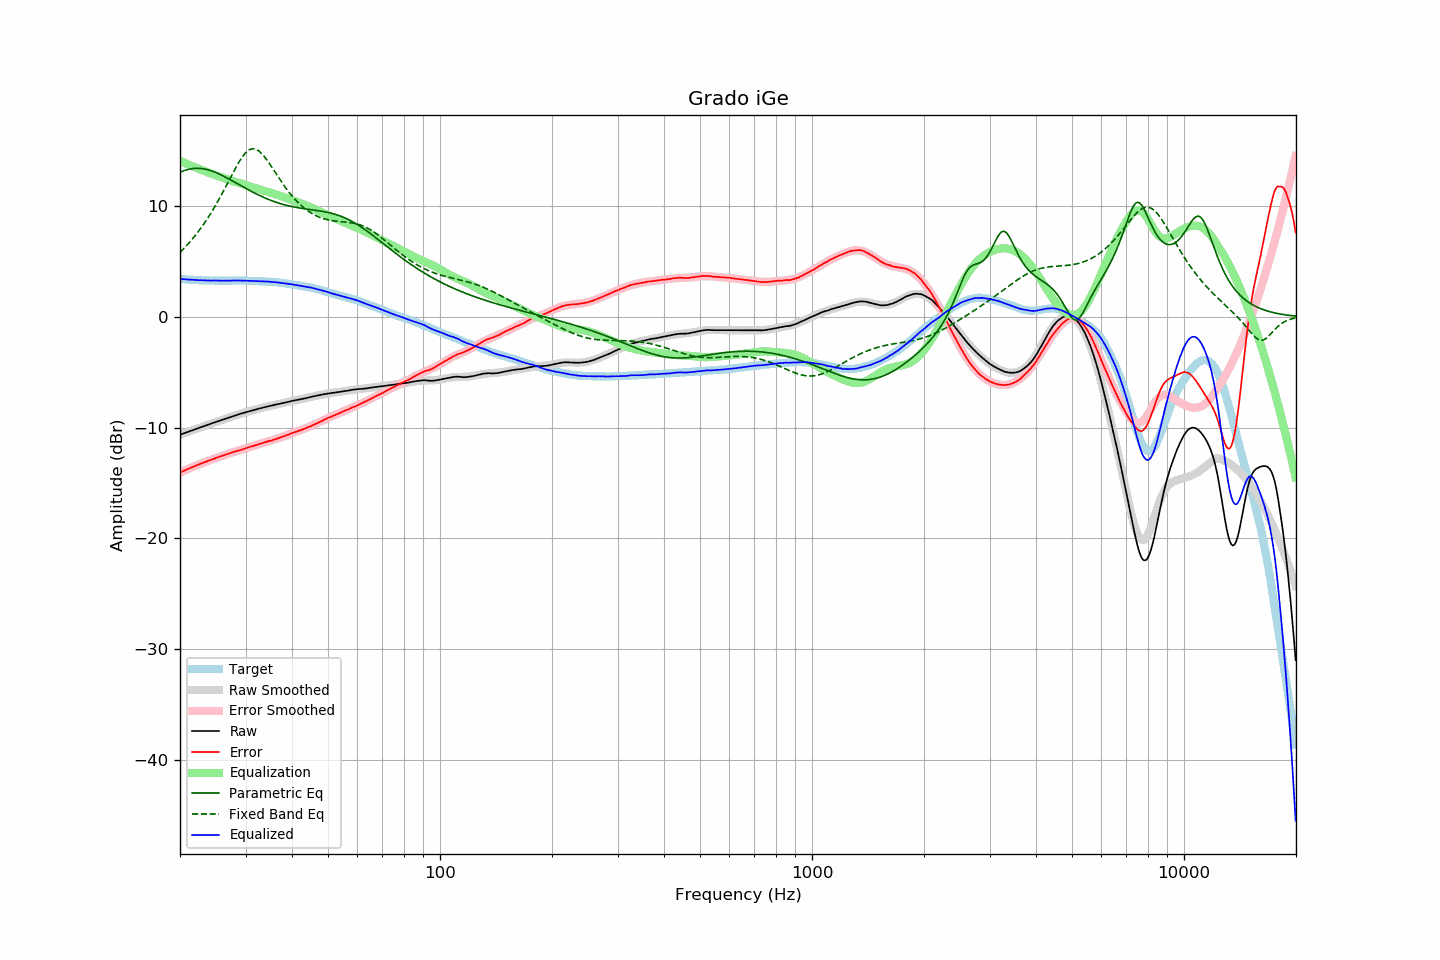

The data file committed next to this chart (first rows):
frequency, raw, error, smoothed, error_smoothed, equalization, parametric_eq, fixed_band_eq, equalized_raw, equalized_smoothed, target
20.00, -10.65, -14.06, -10.65, -14.06, 14.06, 13.02, 5.80, 3.41, 3.41, 3.41
20.20, -10.60, -14.00, -10.59, -13.99, 13.99, 13.08, 5.95, 3.39, 3.40, 3.40
20.40, -10.54, -13.92, -10.54, -13.93, 13.93, 13.14, 6.09, 3.39, 3.38, 3.39
20.61, -10.49, -13.87, -10.49, -13.86, 13.86, 13.20, 6.24, 3.37, 3.37, 3.38
20.81, -10.44, -13.79, -10.44, -13.80, 13.80, 13.24, 6.40, 3.36, 3.36, 3.36
21.02, -10.39, -13.74, -10.39, -13.74, 13.74, 13.28, 6.56, 3.35, 3.35, 3.35
21.23, -10.33, -13.67, -10.33, -13.68, 13.68, 13.32, 6.72, 3.35, 3.34, 3.34
21.44, -10.28, -13.62, -10.28, -13.61, 13.61, 13.34, 6.89, 3.34, 3.33, 3.35
21.66, -10.23, -13.56, -10.23, -13.55, 13.55, 13.36, 7.06, 3.32, 3.32, 3.33
21.87, -10.18, -13.50, -10.18, -13.49, 13.49, 13.38, 7.24, 3.31, 3.31, 3.33
22.09, -10.13, -13.43, -10.13, -13.43, 13.43, 13.38, 7.42, 3.30, 3.31, 3.31
22.31, -10.08, -13.37, -10.08, -13.37, 13.37, 13.39, 7.61, 3.30, 3.30, 3.30
22.54, -10.03, -13.32, -10.02, -13.32, 13.32, 13.38, 7.80, 3.29, 3.29, 3.29
22.76, -9.97, -13.25, -9.97, -13.26, 13.26, 13.37, 7.99, 3.29, 3.29, 3.29
22.99, -9.92, -13.20, -9.92, -13.20, 13.20, 13.35, 8.20, 3.28, 3.28, 3.28
23.22, -9.87, -13.14, -9.87, -13.14, 13.14, 13.33, 8.40, 3.28, 3.28, 3.27
23.45, -9.82, -13.09, -9.82, -13.09, 13.09, 13.30, 8.62, 3.27, 3.27, 3.28
23.69, -9.77, -13.04, -9.77, -13.03, 13.03, 13.26, 8.84, 3.26, 3.27, 3.27
23.92, -9.72, -12.97, -9.72, -12.98, 12.98, 13.22, 9.06, 3.26, 3.26, 3.26
24.16, -9.67, -12.93, -9.66, -12.92, 12.92, 13.18, 9.29, 3.25, 3.26, 3.27
24.40, -9.61, -12.87, -9.61, -12.87, 12.87, 13.13, 9.53, 3.26, 3.26, 3.27
24.65, -9.56, -12.82, -9.56, -12.82, 12.82, 13.08, 9.77, 3.26, 3.25, 3.26
24.89, -9.51, -12.76, -9.51, -12.77, 12.77, 13.02, 10.01, 3.26, 3.25, 3.26
25.14, -9.46, -12.70, -9.46, -12.72, 12.72, 12.96, 10.27, 3.26, 3.25, 3.25
25.39, -9.41, -12.65, -9.41, -12.66, 12.66, 12.89, 10.52, 3.26, 3.25, 3.25
25.65, -9.37, -12.62, -9.36, -12.61, 12.61, 12.83, 10.79, 3.24, 3.25, 3.25
25.91, -9.32, -12.57, -9.31, -12.56, 12.56, 12.76, 11.05, 3.24, 3.25, 3.25
26.16, -9.27, -12.52, -9.26, -12.51, 12.51, 12.68, 11.32, 3.24, 3.25, 3.26
26.43, -9.22, -12.47, -9.22, -12.46, 12.46, 12.61, 11.60, 3.24, 3.25, 3.25
26.69, -9.17, -12.42, -9.17, -12.41, 12.41, 12.53, 11.88, 3.24, 3.25, 3.25
26.96, -9.12, -12.37, -9.12, -12.37, 12.37, 12.45, 12.15, 3.25, 3.25, 3.25
27.23, -9.07, -12.32, -9.07, -12.32, 12.32, 12.38, 12.43, 3.25, 3.25, 3.25
27.50, -9.02, -12.27, -9.02, -12.27, 12.27, 12.29, 12.71, 3.25, 3.25, 3.25
27.77, -8.97, -12.22, -8.97, -12.23, 12.23, 12.21, 12.99, 3.26, 3.25, 3.26
28.05, -8.92, -12.16, -8.93, -12.18, 12.18, 12.13, 13.26, 3.26, 3.25, 3.25
28.33, -8.88, -12.13, -8.88, -12.13, 12.13, 12.05, 13.52, 3.25, 3.26, 3.26
28.62, -8.83, -12.09, -8.83, -12.09, 12.09, 11.97, 13.78, 3.26, 3.26, 3.26
28.90, -8.79, -12.05, -8.79, -12.04, 12.04, 11.89, 14.02, 3.25, 3.26, 3.27
29.19, -8.74, -12.01, -8.74, -12.00, 12.00, 11.80, 14.25, 3.26, 3.26, 3.27
29.48, -8.70, -11.95, -8.70, -11.95, 11.95, 11.72, 14.46, 3.25, 3.25, 3.26
29.78, -8.65, -11.91, -8.65, -11.91, 11.91, 11.64, 14.64, 3.26, 3.25, 3.26
30.08, -8.61, -11.87, -8.61, -11.86, 11.86, 11.56, 14.80, 3.25, 3.25, 3.26
30.38, -8.57, -11.81, -8.57, -11.82, 11.82, 11.48, 14.93, 3.25, 3.25, 3.24
30.68, -8.53, -11.77, -8.53, -11.77, 11.77, 11.40, 15.04, 3.24, 3.24, 3.24
30.99, -8.49, -11.73, -8.49, -11.73, 11.73, 11.33, 15.11, 3.24, 3.24, 3.24
31.30, -8.45, -11.69, -8.45, -11.68, 11.68, 11.25, 15.14, 3.23, 3.23, 3.24
31.61, -8.42, -11.65, -8.41, -11.64, 11.64, 11.18, 15.14, 3.22, 3.22, 3.23
31.93, -8.38, -11.59, -8.37, -11.59, 11.59, 11.10, 15.11, 3.21, 3.22, 3.21
32.24, -8.34, -11.55, -8.34, -11.55, 11.55, 11.03, 15.05, 3.21, 3.21, 3.22
32.57, -8.30, -11.50, -8.30, -11.50, 11.50, 10.96, 14.95, 3.20, 3.20, 3.20
32.89, -8.26, -11.45, -8.26, -11.46, 11.46, 10.89, 14.83, 3.20, 3.20, 3.20
33.22, -8.23, -11.41, -8.23, -11.41, 11.41, 10.83, 14.69, 3.19, 3.19, 3.19
33.55, -8.19, -11.37, -8.19, -11.37, 11.37, 10.76, 14.52, 3.18, 3.18, 3.19
33.89, -8.15, -11.33, -8.15, -11.33, 11.33, 10.70, 14.34, 3.18, 3.18, 3.18
34.23, -8.12, -11.28, -8.12, -11.29, 11.29, 10.64, 14.15, 3.17, 3.17, 3.16
34.57, -8.08, -11.24, -8.08, -11.24, 11.24, 10.58, 13.94, 3.16, 3.16, 3.16
34.92, -8.05, -11.19, -8.05, -11.20, 11.20, 10.52, 13.72, 3.15, 3.15, 3.14
35.27, -8.02, -11.18, -8.02, -11.15, 11.15, 10.46, 13.51, 3.14, 3.14, 3.16
35.62, -7.98, -11.11, -7.99, -11.11, 11.11, 10.41, 13.28, 3.13, 3.13, 3.13
35.97, -7.95, -11.07, -7.95, -11.07, 11.07, 10.36, 13.06, 3.12, 3.11, 3.13
... 635 more rows
